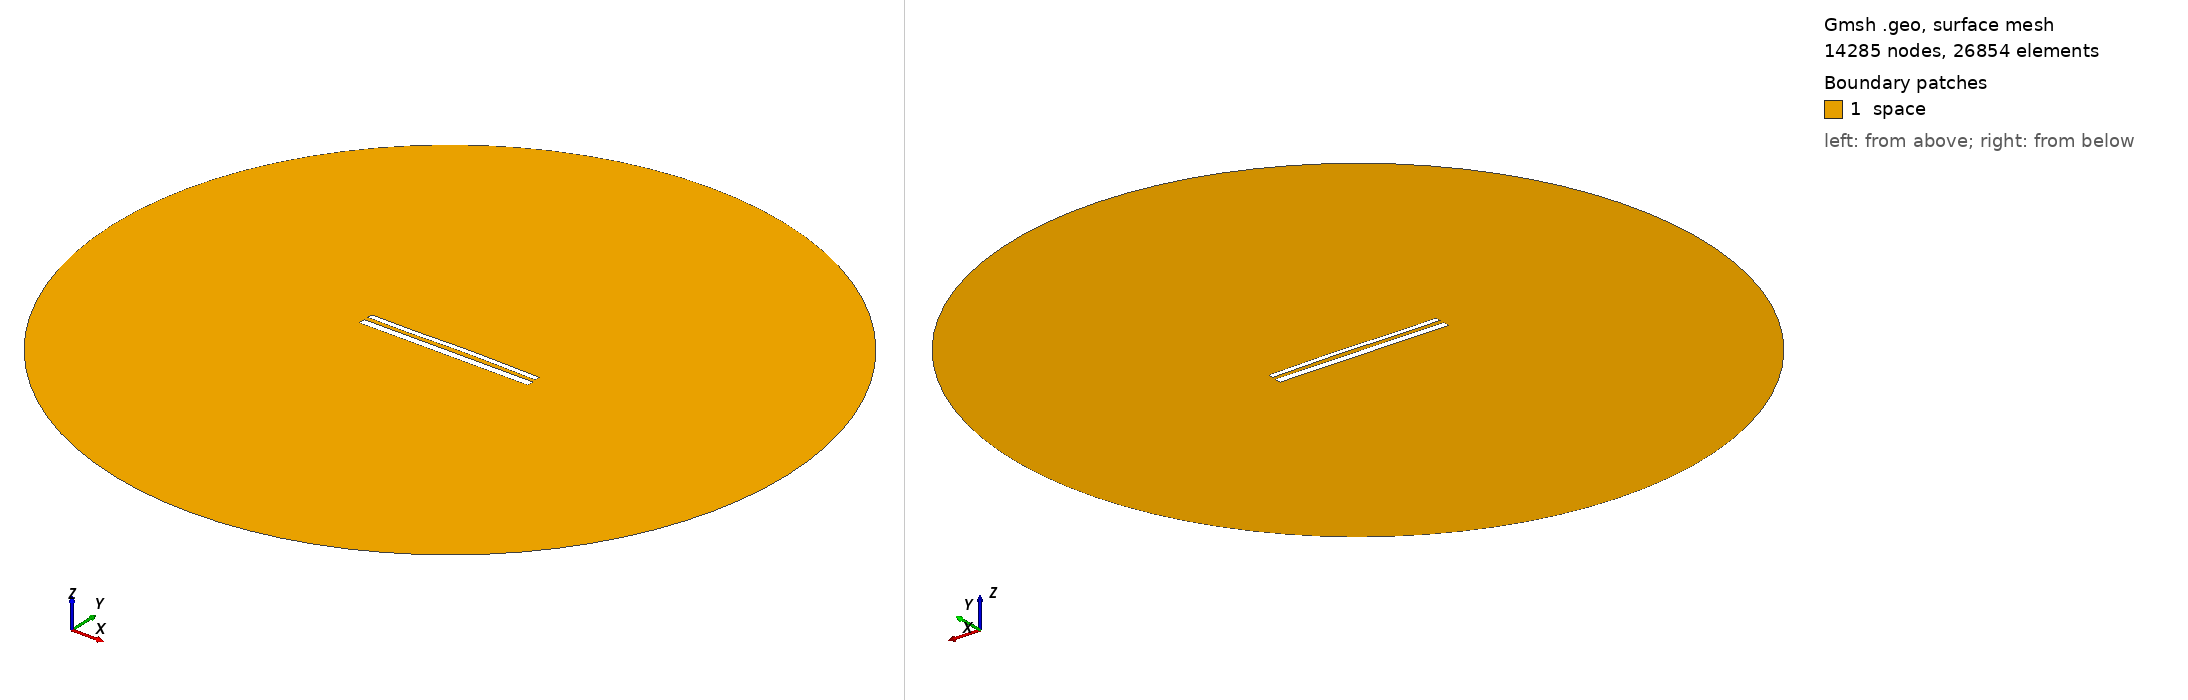

Gmsh geometry script, surface-meshed: 14285 nodes, 26854 surface elements. Boundary patches (legend numbers): 1 space. Left view from above one corner, right view from below the opposite corner. Legend entries are the model's physical surfaces. The drawing asked Gmsh for element sizes between 1% and 20% of the model's largest extent; the script's own settings can give other sizes.

=== 12227.geo (drawn) ===
//---------------------------------------
// Geometry kernel
//---------------------------------------

SetFactory("OpenCASCADE");



//---------------------------------------
// Parameters of the geometry
//---------------------------------------

// Overetch of the upper plate
overetch = 0.375;

// Distance between the plates
distance = 2.5;

// Discretization over the x axis (for the deformation)
nx = 50; 

// Length of the plate
L = 100 - overetch; 

// Number of modes
n = 4; 

// 1st mode coefficient
coeff(1) = 0.0;
beta(1) = 0.596864 * 3.1415926535 / L;

// 2nd mode coefficient
coeff(2) = 0.15;
beta(2) = 1.49418 * 3.1415926535 / L;

// 3rd mode coefficient
coeff(3) = -0.15;
beta(3) = 2.50025 * 3.1415926535 / L;

// 4th mode coefficient
coeff(4) = -0.075;
beta(4) = 3.49999 * 3.1415926535 / L;



//---------------------------------------
// Upper plate (deformed rectangle)
//---------------------------------------

// Coordiantes of the upper plate
xmin = -50;
xmax = 50 - overetch;

// Height of the upper plate
yheight = 4 - 2 * overetch;

// Indexes of the points
UpperID[] = {};
LowerID[] = {};
LeftID[] = {};
RightID[] = {};

// Point index
p = 1;

// Horizontal edges
For i In {1:nx}
    x = xmin + (i-1)*(xmax - xmin)/(nx-1);

    y_bottom = distance / 2 + overetch;
    For j In {1:n}
        C = (Cosh(beta(j)*L) + Cos(beta(j)*L)) / (Sinh(beta(j)*L) + Sin(beta(j)*L));
        y_bottom  = y_bottom + coeff(j) * (Cosh(beta(j)*(x+50)) - Cos(beta(j)*(x+50)) - C * (Sinh(beta(j)*(x+50)) - Sin(beta(j)*(x+50))));
    EndFor

    y_top = y_bottom + yheight;

    Point(p) = {x, y_top, 0, 1.0};
    UpperID[i] = p;
    p = p + 1;

    Point(p) = {x, y_bottom, 0, 1.0};
    LowerID[i] = p;
    p = p + 1;
EndFor

// Create point lists
UpperPts[] = {}; LowerPts[] = {};
For i In {1:nx}
  UpperPts[] += {UpperID[i]};
  LowerPts[] += {LowerID[i]};
EndFor

// Build splines
Spline(1) = {UpperPts[]};
Spline(2) = {LowerPts[]};
Line(3) = {LowerPts[nx-1], UpperPts[nx-1]};
Line(4) = {LowerPts[0], UpperPts[0]};

// Build the plane surface
Curve Loop(1) = {2, 3, -1, -4};
Plane Surface(1) = {1};



//---------------------------------------
// Lower plate (rectangle)
//---------------------------------------

// Vertices
Point(1001) = {-50, -1, 0, 1.0};
Point(1002) = { 50, -1, 0, 1.0};
Point(1003) = { 50,  -5, 0, 1.0};
Point(1004) = {-50,  -5, 0, 1.0};

// Edges
Line(5) = {1001, 1002};
Line(6) = {1002, 1003};
Line(7) = {1003, 1004};
Line(8) = {1004, 1001};

// Plane surface
Line Loop(2) = {5, 6, 7, 8};
Plane Surface(2) = {2}; 



//---------------------------------------
// Outer (fictious) boundary
//---------------------------------------

// Points
Point(1005) = {0, 0, 0};       // Center
Point(1006) = {200, 0, 0};     // Start point
Point(1007) = {0, 200, 0};     // 90 degrees
Point(1008) = {-200, 0, 0};    // 180 degrees
Point(1009) = {0, -200, 0};    // 270 degrees

// Circle arcs (each needs start, center, end)
Circle(9) = {1006, 1005, 1007};
Circle(10) = {1007, 1005, 1008};
Circle(11) = {1008, 1005, 1009};
Circle(12) = {1009, 1005, 1006};

// Plane surface for the entire domain
Curve Loop(3) = {9, 10, 11, 12};
Surface(3) = {3};

// Subtract the plates from the whole domain to obtain the actual domain where we want to solve the equations
BooleanDifference{ Surface{3}; Delete; }{ Surface{1}; Surface{2}; Delete; }




//---------------------------------------
// Transfinite Lines/Curves
//---------------------------------------

// Set the number of points on the boundaries
r = 7;

// Plates
Transfinite Curve {1, 2} = 50*r Using Progression 1;
Transfinite Curve {3, 4} = 2*r Using Progression 1;
Transfinite Line {5, 7} = 50*r Using Progression 1;
Transfinite Line {6, 8} = 2*r Using Progression 1;

// Outer boundary
Transfinite Line {9, 10, 11, 12} = 20 Using Progression 1;



//---------------------------------------
// Physical groups
//---------------------------------------                

// Physical curves (boundaries)
Physical Line("force_segment", 10) = {2};
Physical Line("upper_plate", 11) = {1, 3, 4};
Physical Line("lower_plate", 12) = {5, 6, 7, 8};
Physical Line("boundary", 20) = {9, 10, 11, 12};

// Physical Surfaces
Physical Surface("space", 30) = {3};



//---------------------------------------
// 6. Generate the Mesh
//---------------------------------------

// 2D mesh generation
Mesh 2;
